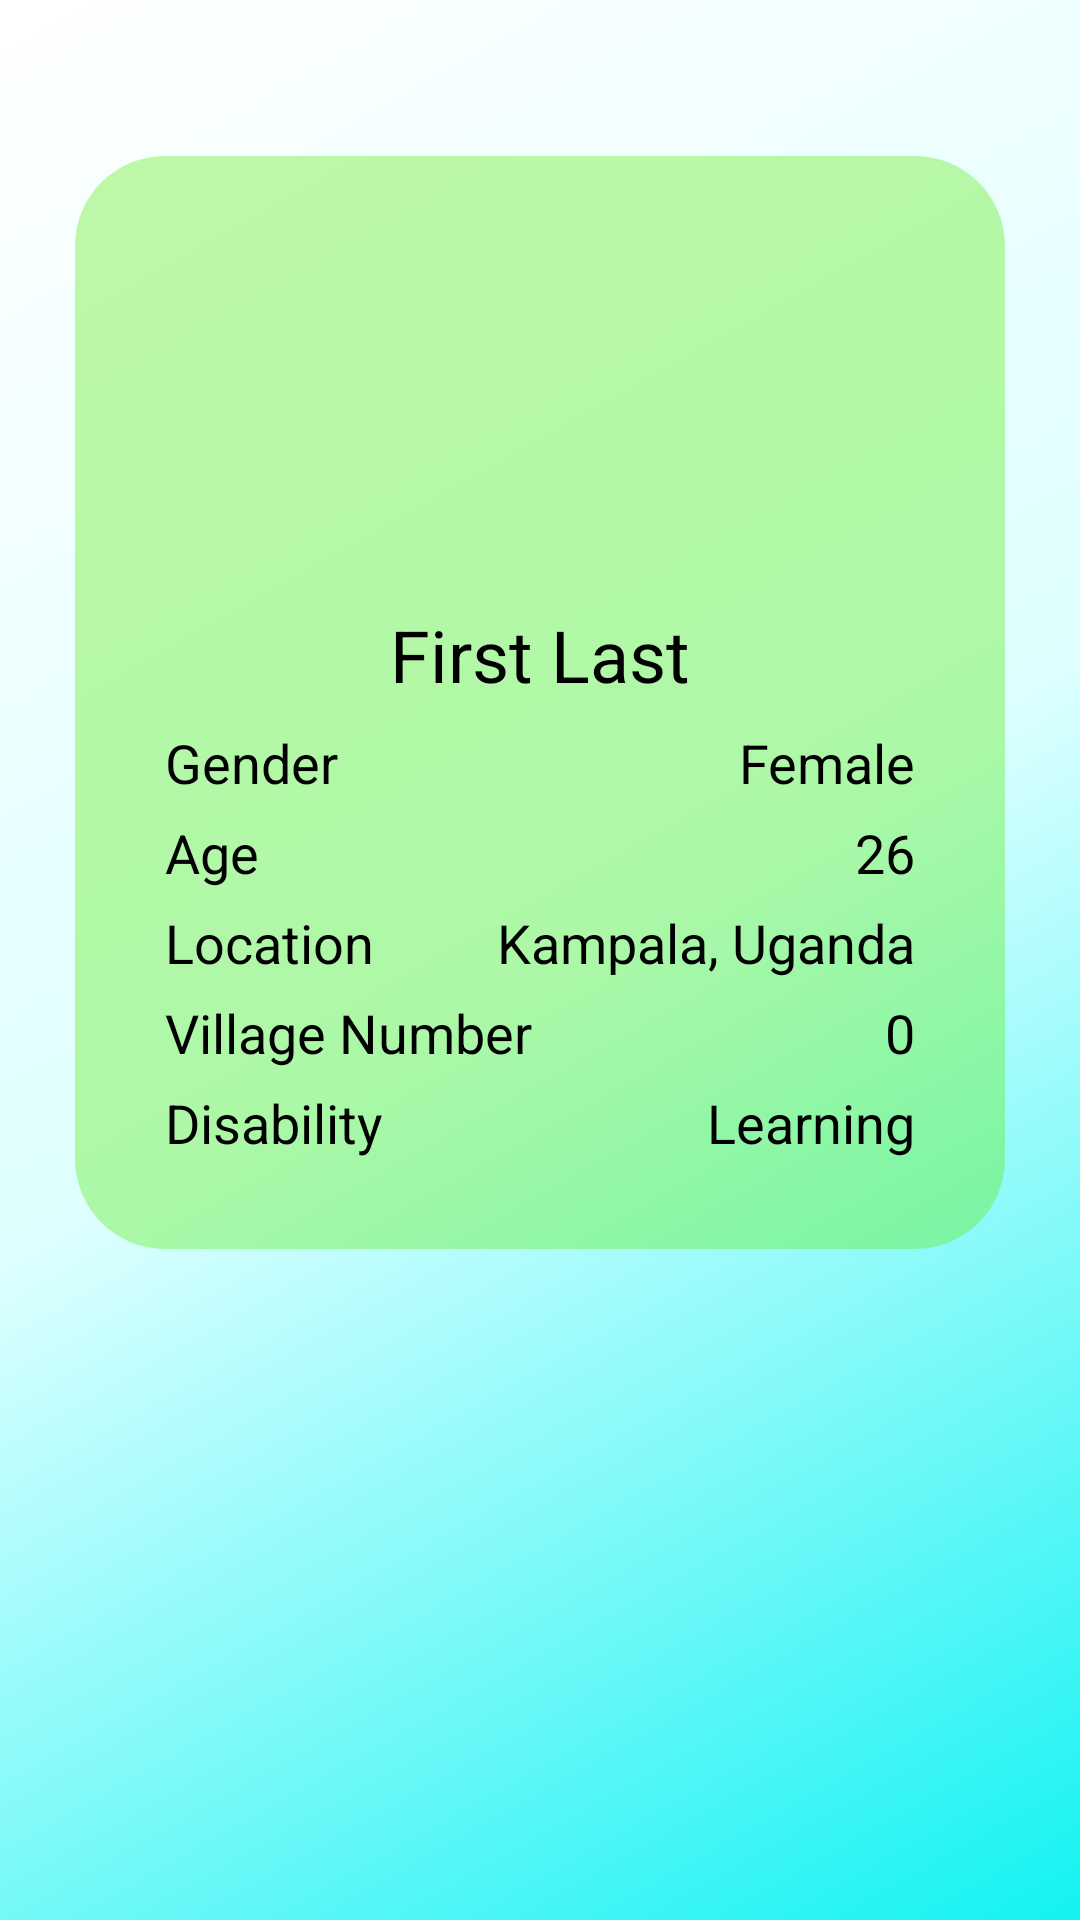

Produce the Android XML layout that renders to this screen, including the resource entries it uses.
<!-- AndroidManifest.xml: application theme AppTheme.NoActionBar -->
<!-- res/layout/fragment_info.xml -->
<?xml version="1.0" encoding="utf-8"?>
<androidx.constraintlayout.widget.ConstraintLayout xmlns:android="http://schemas.android.com/apk/res/android"
    xmlns:app="http://schemas.android.com/apk/res-auto"
    xmlns:tools="http://schemas.android.com/tools"
    android:id="@+id/frameLayout"
    android:layout_width="match_parent"
    android:layout_height="match_parent"
    tools:context=".UI.clientInfoFragment.InfoFragment"
    android:background="@drawable/backgroundgradient">


    <RelativeLayout
        android:id="@+id/HealthRiskBackground"
        android:layout_width="match_parent"
        android:layout_height="wrap_content"
        android:layout_marginStart="25dp"
        android:layout_marginLeft="25dp"
        android:layout_marginTop="52dp"
        android:layout_marginEnd="25dp"
        android:layout_marginRight="25dp"
        android:background="@drawable/loginpageroundstyle"
        android:orientation="horizontal"
        android:radius="100dp"
        app:layout_constraintEnd_toEndOf="parent"
        app:layout_constraintStart_toStartOf="parent"
        app:layout_constraintTop_toTopOf="parent">


        <TextView
            android:id="@+id/name"
            android:layout_width="184dp"
            android:layout_height="wrap_content"
            android:layout_alignParentStart="true"
            android:layout_alignParentLeft="true"
            android:layout_alignParentTop="true"
            android:layout_alignParentEnd="true"
            android:layout_alignParentRight="true"
            android:layout_marginStart="90dp"
            android:layout_marginLeft="90dp"
            android:layout_marginTop="150dp"
            android:layout_marginEnd="90dp"
            android:layout_marginRight="90dp"
            android:gravity="center_horizontal"
            android:text="@string/first_last"
            android:textAlignment="center"
            android:textColor="@color/black"
            android:textSize="24sp" />

        <TextView
            android:id="@+id/gender"
            android:layout_width="wrap_content"
            android:layout_height="wrap_content"
            android:layout_alignParentStart="true"
            android:layout_alignParentLeft="true"
            android:layout_alignParentTop="true"
            android:layout_marginStart="30dp"
            android:layout_marginLeft="30dp"
            android:layout_marginTop="190dp"
            android:text="Gender"
            android:textColor="@color/black"
            android:textSize="18sp" />

        <TextView
            android:id="@+id/genderAns"
            android:layout_width="wrap_content"
            android:layout_height="wrap_content"
            android:layout_alignParentTop="true"
            android:layout_alignParentEnd="true"
            android:layout_alignParentRight="true"
            android:layout_marginTop="190dp"
            android:layout_marginEnd="30dp"
            android:layout_marginRight="30dp"
            android:gravity="right"
            android:text="Female"
            android:textColor="@color/black"
            android:textSize="18sp" />

        <TextView
            android:id="@+id/age"
            android:layout_width="wrap_content"
            android:layout_height="wrap_content"
            android:layout_alignParentStart="true"
            android:layout_alignParentLeft="true"
            android:layout_alignParentTop="true"
            android:layout_marginStart="30dp"
            android:layout_marginLeft="30dp"
            android:layout_marginTop="220dp"
            android:text="Age"
            android:textColor="@color/black"
            android:textSize="18sp" />

        <TextView
            android:id="@+id/ageAns"
            android:layout_width="wrap_content"
            android:layout_height="wrap_content"
            android:layout_alignParentTop="true"
            android:layout_alignParentEnd="true"
            android:layout_alignParentRight="true"
            android:layout_marginTop="220dp"
            android:layout_marginEnd="30dp"
            android:layout_marginRight="20dp"
            android:gravity="right"
            android:text="26"
            android:textColor="@color/black"
            android:textSize="18sp" />

        <TextView
            android:id="@+id/location"
            android:layout_width="wrap_content"
            android:layout_height="wrap_content"
            android:layout_alignParentStart="true"
            android:layout_alignParentLeft="true"
            android:layout_alignParentTop="true"
            android:layout_marginStart="30dp"
            android:layout_marginLeft="30dp"
            android:layout_marginTop="250dp"
            android:text="Location"
            android:textColor="@color/black"
            android:textSize="18sp" />

        <TextView
            android:id="@+id/locationAns"
            android:layout_width="wrap_content"
            android:layout_height="wrap_content"
            android:layout_alignParentTop="true"
            android:layout_alignParentEnd="true"
            android:layout_alignParentRight="true"
            android:layout_marginTop="250dp"
            android:layout_marginEnd="30dp"
            android:layout_marginRight="30dp"
            android:gravity="right"
            android:text="Kampala, Uganda"
            android:textColor="@color/black"
            android:textSize="18sp" />

        <TextView
            android:id="@+id/village_num"
            android:layout_width="wrap_content"
            android:layout_height="wrap_content"
            android:layout_alignParentStart="true"
            android:layout_alignParentLeft="true"
            android:layout_alignParentTop="true"
            android:layout_marginStart="30dp"
            android:layout_marginLeft="30dp"
            android:layout_marginTop="280dp"
            android:text="Village Number"
            android:textColor="@color/black"
            android:textSize="18sp" />

        <TextView
            android:id="@+id/village_num_ans"
            android:layout_width="wrap_content"
            android:layout_height="wrap_content"
            android:layout_alignParentTop="true"
            android:layout_alignParentEnd="true"
            android:layout_alignParentRight="true"
            android:layout_marginTop="280dp"
            android:layout_marginEnd="30dp"
            android:layout_marginRight="30dp"
            android:gravity="right"
            android:text="0"
            android:textColor="@color/black"
            android:textSize="18sp" />

        <TextView
            android:id="@+id/disability"
            android:layout_width="wrap_content"
            android:layout_height="wrap_content"
            android:layout_alignParentStart="true"
            android:layout_alignParentLeft="true"
            android:layout_alignParentTop="true"
            android:layout_marginStart="30dp"
            android:layout_marginLeft="30dp"
            android:layout_marginTop="310dp"
            android:text="@string/disability"
            android:textColor="@color/black"
            android:textSize="18sp" />

        <TextView
            android:id="@+id/disabilityAns"
            android:layout_width="168dp"
            android:layout_height="wrap_content"
            android:layout_alignParentTop="true"
            android:layout_alignParentEnd="true"
            android:layout_alignParentRight="true"
            android:layout_marginTop="310dp"
            android:layout_marginEnd="30dp"
            android:layout_marginRight="30dp"
            android:layout_marginBottom="30dp"
            android:gravity="right"
            android:text="Learning"
            android:textColor="@color/black"
            android:textSize="18sp" />

        <ImageView
            android:id="@+id/image4"
            android:layout_width="126dp"
            android:layout_height="127dp"
            android:layout_alignParentStart="true"
            android:layout_alignParentLeft="true"
            android:layout_alignParentTop="true"
            android:layout_alignParentEnd="true"
            android:layout_alignParentRight="true"
            android:layout_marginStart="114dp"
            android:layout_marginLeft="114dp"
            android:layout_marginTop="12dp"
            android:layout_marginEnd="119dp"
            android:layout_marginRight="119dp"
            app:srcCompat="@drawable/stockprofileimage"
            tools:srcCompat="@drawable/stockprofileimage" />


    </RelativeLayout>

</androidx.constraintlayout.widget.ConstraintLayout>
<!-- resources referenced by this layout -->
<resources>
  <color name="black">#FF000000</color>
  <!-- drawable backgroundgradient (drawable) -->
  <?xml version="1.0" encoding="utf-8"?>
  <shape xmlns:android="http://schemas.android.com/apk/res/android">
      <gradient
          android:startColor="#13F2F2"
          android:centerColor="#DEFFFF"
          android:endColor="@color/white"
          android:angle="135"
          />
  </shape>
  <!-- drawable loginpageroundstyle (drawable) -->
  <?xml version="1.0" encoding="utf-8"?>
  <shape xmlns:android="http://schemas.android.com/apk/res/android">
      <corners android:radius = "30dp"/>
      <solid
          android:color="#6661ED24"
          android:alpha = "0.3"
          />
  
  </shape>
  <string name="disability">Disability</string>
  <string name="first_last">First Last</string>
  <style name="AppTheme.NoActionBar" parent="Theme.AppCompat.Light.DarkActionBar">
          <item name="windowActionBar">false</item>
          <item name="windowNoTitle">true</item>
          <item name="android:windowFullscreen">true</item>
      </style>
  <color name="white">#FFFFFFFF</color>
</resources>
